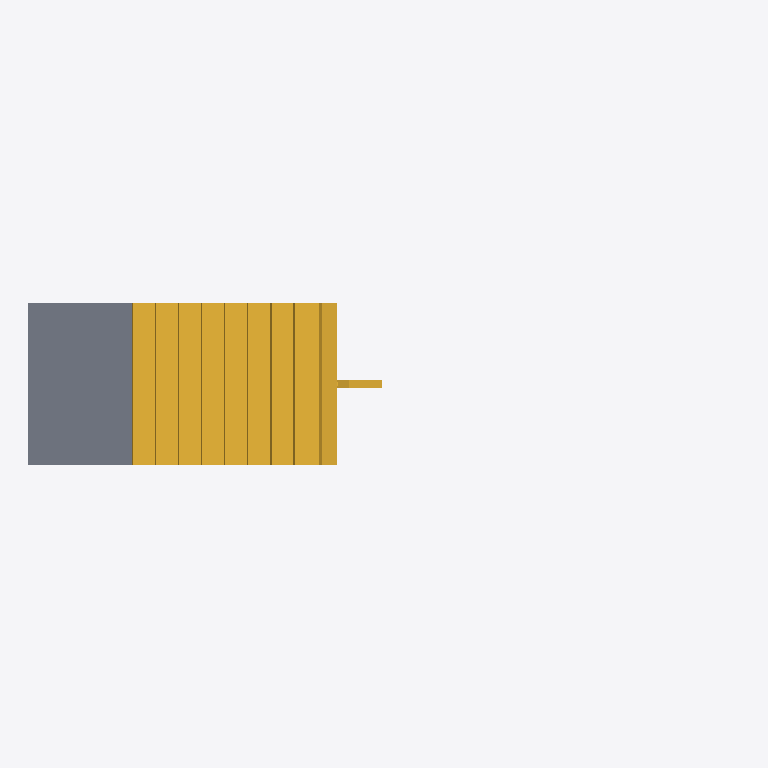
Plan cut of the same IFC building model at storey 'Ground Floor' (level 0.00 m, cut at 1.40 m), seen from above with north up, elements coloured by IFC class (only those large enough to see are counted): 1 stair (yellow), 1 slab (grey). Cut surfaces are drawn darker.
Extent 8.8 m × 2.0 m × 3.3 m (x, y, z). Storeys (3): Ground Floor at 0.00 m; 1. Story at 3.00 m; 2. Story at 6.00 m. Elements (3): 2 IfcSlab, 1 IfcStair.

HEADER;
FILE_DESCRIPTION(('ViewDefinition [CoordinationView_V2.0]','Option [Drawing Scale: 50.000000]','Option [Global Unique Identifiers (GUID): Keep existing]','Option [Elements to export: Entire project]','Option [Partial Structure Display: Entire Model]','Option [IFC Domain: All]','Option [Structural Function: All Elements]','Option [Convert Grid elements: On]','[27 more]'),'2;1');
FILE_NAME('/Users/martina/Desktop/UNI/Strumenti /ArchiCAD/914208scala.ifc','2019-04-16T11:09:00',('Architect'),('Building Designer Office'),'The EXPRESS Data Manager Version 5.02.0100.09 : ','IFC file generated by GRAPHISOFT ARCHICAD-64 22.','The authorising person');
FILE_SCHEMA(('IFC2X3'));
ENDSEC;
DATA;
#68=IFCPROJECT('344O7vICcwH8qAEnwJDjSU',#12,'Project',$,$,$,$,(#65),#52);
#85=IFCSITE('20FpTZCqJy2vhVJYtjuIce',#12,'Site',$,$,#82,$,$,.ELEMENT.,(47,33,34,948800),(19,3,17,204400),0.0,$,$);
#106=IFCBUILDING('00tMo7QcxqWdIGvc4sMN2A',#12,'Building',$,$,#104,$,$,.ELEMENT.,$,$,$);
#121=IFCBUILDINGSTOREY('1oZ0wPs_PE8ANCPg3bIs4j',#12,'Ground Floor',$,$,#119,$,$,.ELEMENT.,0.0);
#4224=IFCBUILDINGSTOREY('2F0V3QPDDFMRTpJqxqPeZR',#12,'1. Story',$,$,#4223,$,$,.ELEMENT.,3000.0);
#4337=IFCBUILDINGSTOREY('3y21AUC9X4yAqzLGUny16E',#12,'2. Story',$,$,#4336,$,$,.ELEMENT.,6000.0);
#136=IFCSTAIR('02vZk8nnltIQ$cQgYN_kJd',#12,'STAIR - 001',$,$,#134,$,'02E63B88-C71B-F749-AFE6-6AA897FAE4E7',.NOTDEFINED.);
#4115=IFCSLAB('1NbdNkgp9sIf6mLgrbBmm$',#12,'SLA - 001',$,$,#4085,#4112,'579675EE-AB32-764A-91B0-56AD652F0C3F',.FLOOR.);
ENDSEC;
